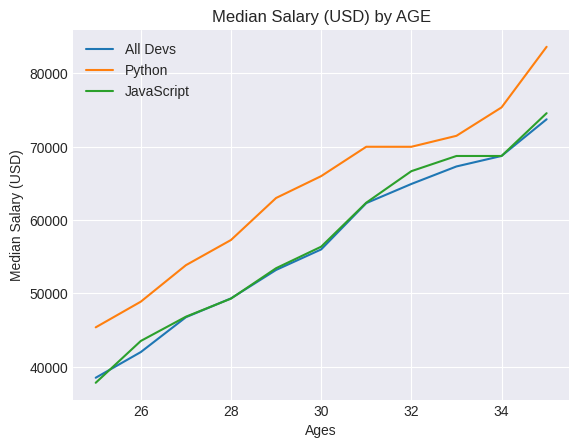

Python code for this plot:
from matplotlib import pyplot as plt

plt.style.use("seaborn-v0_8-darkgrid")
#print(plt.style.available)

ages_x = [25, 26, 27, 28, 29, 30, 31, 32, 33, 34, 35]
dev_y = [38496, 42000, 46752, 49320, 53200, 56000, 62316, 64928, 67317, 68748, 73752]
plt.plot(ages_x, dev_y, label="All Devs")

py_dev_y = [45372, 48876, 53850, 57287, 63016, 65998, 70003, 70000, 71496, 75370, 83640]
plt.plot(ages_x, py_dev_y, label="Python")

js_dev_y = [37810, 43515, 46823, 49293, 53437, 56373, 62375, 66674, 68745, 68746, 74583]
plt.plot(ages_x, js_dev_y, label="JavaScript")



plt.xlabel("Ages")
plt.ylabel("Median Salary (USD)")
plt.title("Median Salary (USD) by AGE")

plt.legend()
plt.savefig("plot.png")

plt.show()